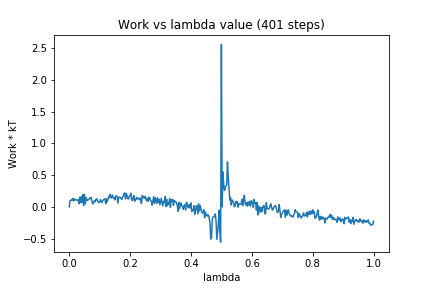

Data behind this chart, as committed beside it:
0, 0.0
1, 0.09426
2, 0.09866
3, 0.1161
4, 0.1053
5, 0.1352
6, 0.09467
7, 0.1241
8, 0.1167
9, 0.1096
10, 0.1035
11, 0.1064
12, 0.1142
13, 0.04914
14, 0.1537
15, 0.06698
16, 0.1605
17, 0.06916
18, 0.1938
19, 0.01759
20, 0.197
21, 0.0458
22, 0.1467
23, 0.09882
24, 0.1114
25, 0.1081
26, 0.1183
27, 0.1394
28, 0.1303
29, 0.1459
30, 0.08167
31, 0.0478
32, 0.06931
33, 0.09706
34, 0.07963
35, 0.1137
36, 0.129
37, 0.0982
38, 0.07966
39, 0.06691
40, 0.07336
41, 0.1151
42, 0.08969
43, 0.06664
44, 0.09336
45, 0.1139
46, 0.12
47, 0.127
48, 0.04773
49, 0.1237
50, 0.08238
51, 0.1247
52, 0.1644
53, 0.1513
54, 0.1973
55, 0.1379
56, 0.1625
57, 0.1864
58, 0.1353
59, 0.1401
60, 0.1084
... 340 more rows
